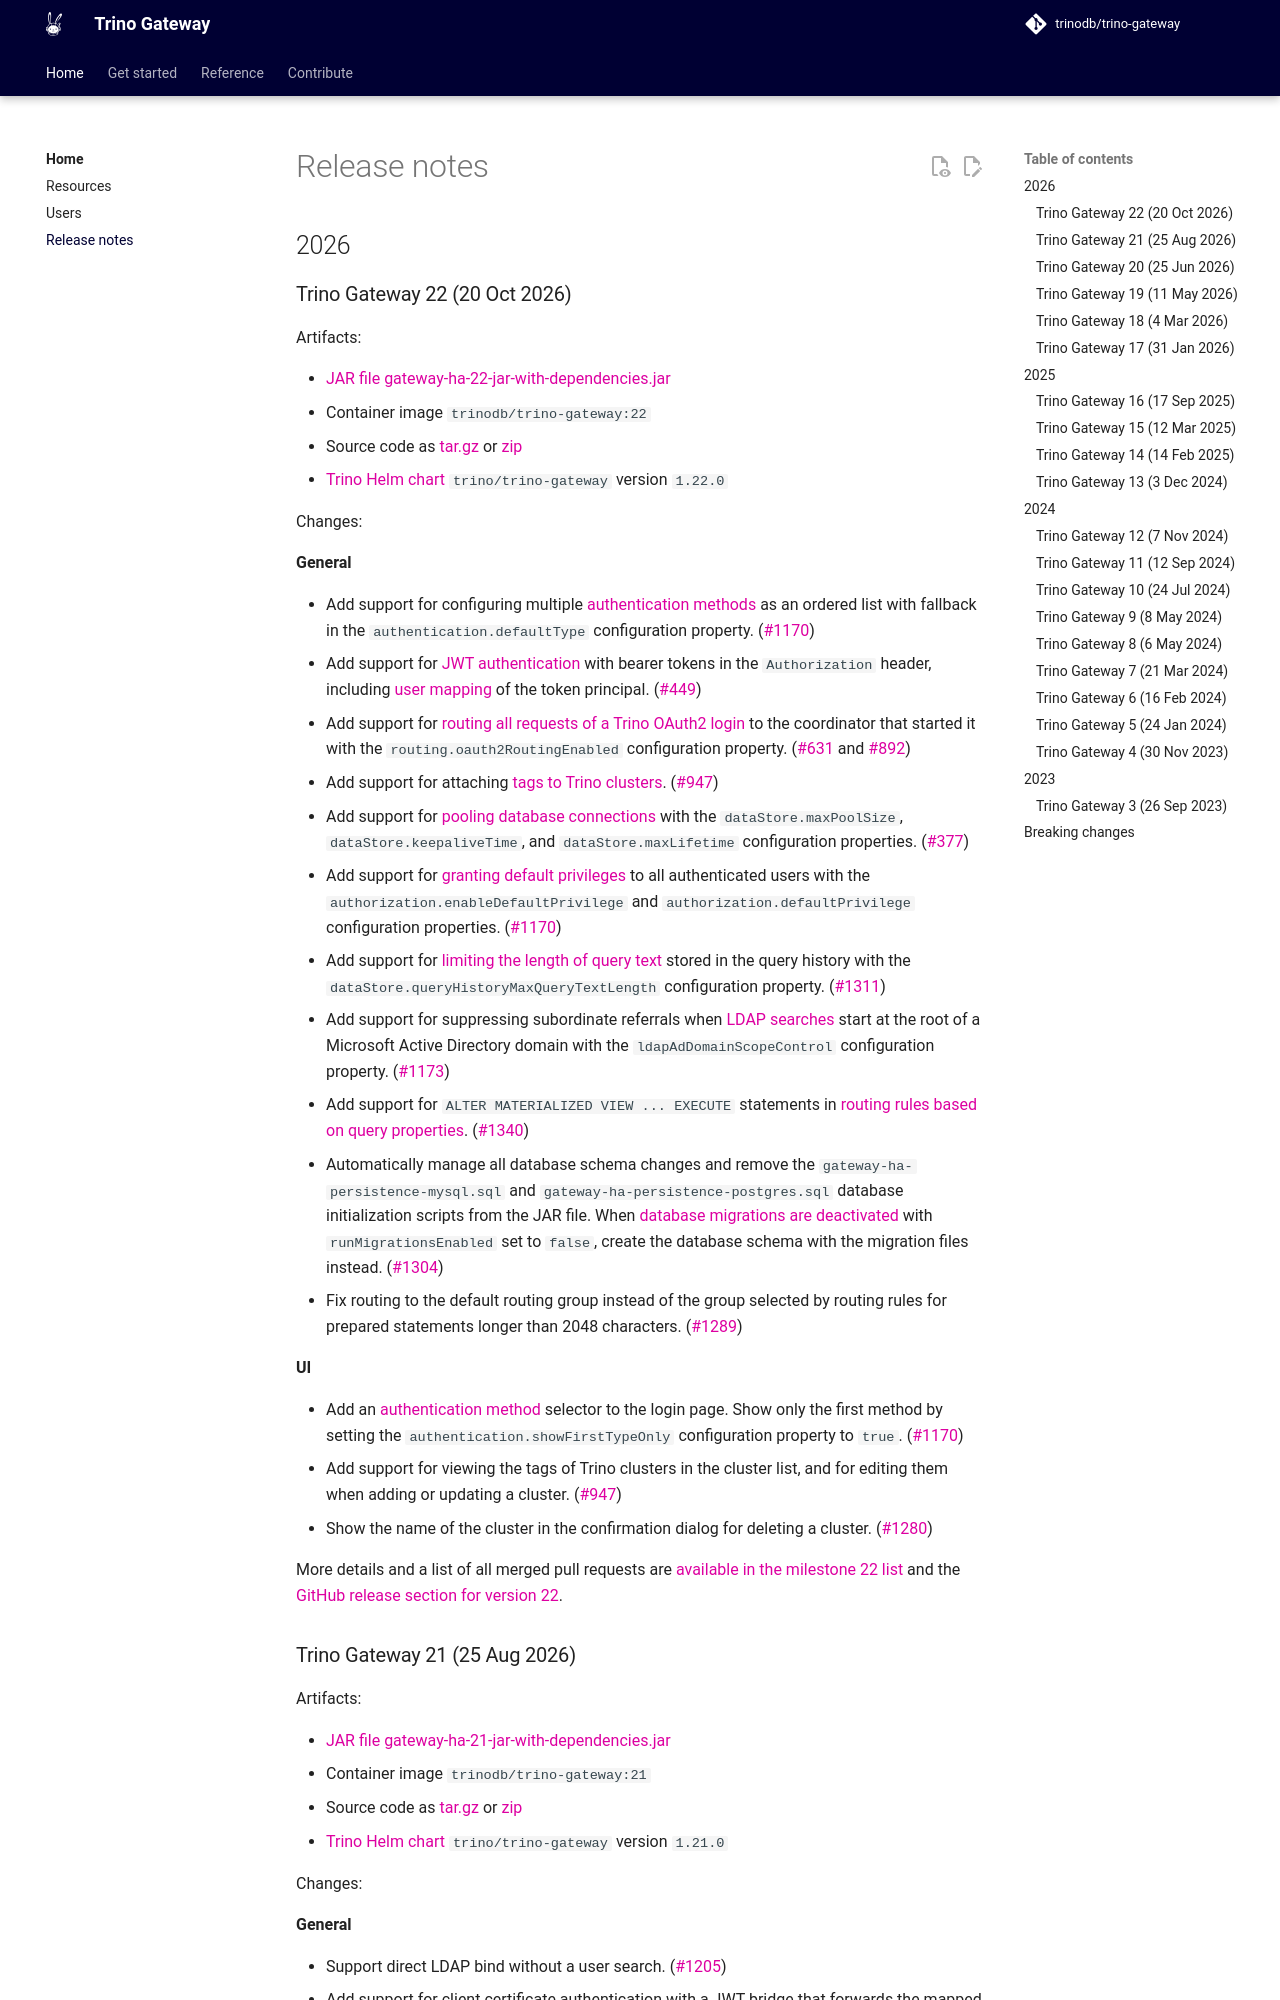

repository: trinodb/trino-gateway · page: release-notes/index.html · generator: mkdocs

# Release notes

## 2026

### Trino Gateway 22 (20 Oct 2026) { id="22" }

Artifacts:

* [JAR file gateway-ha-22-jar-with-dependencies.jar](https://repo1.maven.org/maven2/io/trino/gateway/gateway-ha/22/gateway-ha-22-jar-with-dependencies.jar)
* Container image `trinodb/trino-gateway:22`
* Source code as
  [tar.gz](https://github.com/trinodb/trino-gateway/archive/refs/tags/22.tar.gz)
  or [zip](https://github.com/trinodb/trino-gateway/archive/refs/tags/22.zip)
* [Trino Helm chart](https://trinodb.github.io/charts/) `trino/trino-gateway` version `1.22.0`

Changes:

**General**

* Add support for configuring multiple
  [authentication methods](security.md#authentication) as an ordered list with
  fallback in the `authentication.defaultType` configuration property.
  ([#1170](https://github.com/trinodb/trino-gateway/pull/1170))
* Add support for [JWT authentication](security.md#jwt-authentication) with
  bearer tokens in the `Authorization` header, including
  [user mapping](security.md#user-mapping) of the token principal.
  ([#449](https://github.com/trinodb/trino-gateway/issues/449))
* Add support for
  [routing all requests of a Trino OAuth2 login](installation.md#configure-oauth2-token-exchange-routing)
  to the coordinator that started it with the `routing.oauth2RoutingEnabled`
  configuration property.
  ([#631](https://github.com/trinodb/trino-gateway/issues/631) and
  [#892](https://github.com/trinodb/trino-gateway/issues/892))
* Add support for attaching [tags to Trino clusters](backend-tags.md).
  ([#947](https://github.com/trinodb/trino-gateway/pull/947))
* Add support for
  [pooling database connections](installation.md#backend-database) with the
  `dataStore.maxPoolSize`, `dataStore.keepaliveTime`, and `dataStore.maxLifetime`
  configuration properties.
  ([#377](https://github.com/trinodb/trino-gateway/issues/377))
* Add support for [granting default privileges](security.md#default-privileges)
  to all authenticated users with the `authorization.enableDefaultPrivilege` and
  `authorization.defaultPrivilege` configuration properties.
  ([#1170](https://github.com/trinodb/trino-gateway/pull/1170))
* Add support for
  [limiting the length of query text](installation.md#backend-database) stored
  in the query history with the
  `dataStore.queryHistoryMaxQueryTextLength` configuration property.
  ([#1311](https://github.com/trinodb/trino-gateway/issues/1311))
* Add support for suppressing subordinate referrals when
  [LDAP searches](security.md#authorization) start at the root of a Microsoft
  Active Directory domain with the `ldapAdDomainScopeControl` configuration
  property.
  ([#1173](https://github.com/trinodb/trino-gateway/issues/1173))
* Add support for `ALTER MATERIALIZED VIEW ... EXECUTE` statements in
  [routing rules based on query properties](routing-rules.md#trinoqueryproperties).
  ([#1340](https://github.com/trinodb/trino-gateway/pull/1340))
* Automatically manage all database schema changes and remove the
  `gateway-ha-persistence-mysql.sql` and `gateway-ha-persistence-postgres.sql`
  database initialization scripts from the JAR file. When [database migrations
  are deactivated](installation.md#backend-database) with `runMigrationsEnabled`
  set to `false`, create the database schema with the migration files instead.
  ([#1304](https://github.com/trinodb/trino-gateway/pull/1304))
* Fix routing to the default routing group instead of the group selected by
  routing rules for prepared statements longer than 2048 characters.
  ([#1289](https://github.com/trinodb/trino-gateway/pull/1289))

**UI**

* Add an [authentication method](security.md#authentication) selector to the
  login page. Show only the first method by setting the
  `authentication.showFirstTypeOnly` configuration property to `true`.
  ([#1170](https://github.com/trinodb/trino-gateway/pull/1170))
* Add support for viewing the tags of Trino clusters in the cluster list, and
  for editing them when adding or updating a cluster.
  ([#947](https://github.com/trinodb/trino-gateway/pull/947))
* Show the name of the cluster in the confirmation dialog for deleting a
  cluster.
  ([#1280](https://github.com/trinodb/trino-gateway/pull/1280))

More details and a list of all merged pull requests are [available in the milestone 22
list](https://github.com/trinodb/trino-gateway/pulls?q=is%3Apr+milestone%3A22+is%3Aclosed)
and the [GitHub release section for version
22](https://github.com/trinodb/trino-gateway/releases/tag/22).
